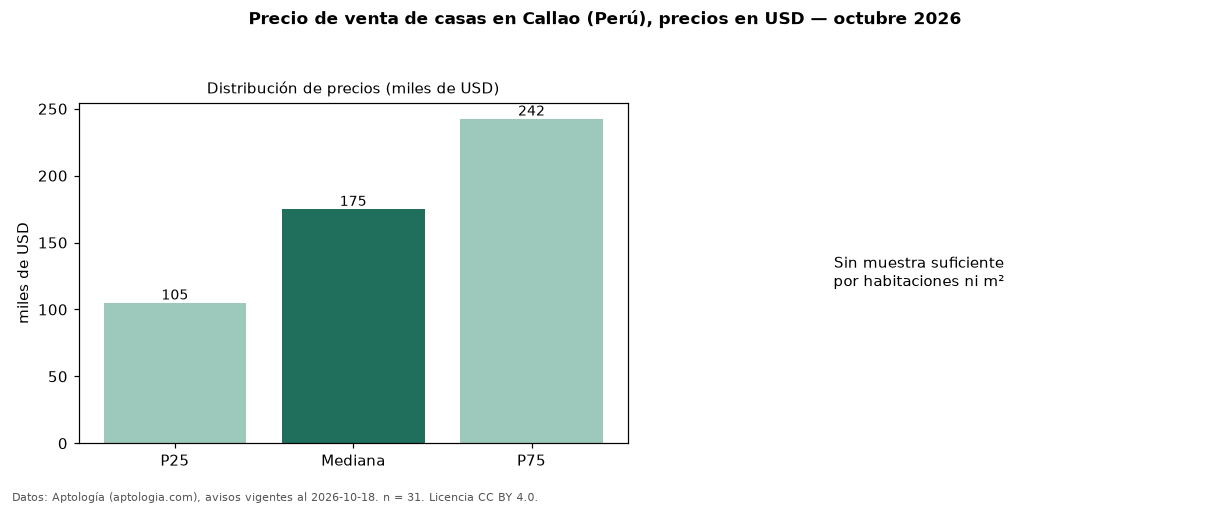

Data behind this chart, as committed beside it:
seccion, metrica, valor, moneda, n
precio, p25, 105000, USD, 31
precio, mediana, 175000, USD, 31
precio, p75, 242500, USD, 31
precio, minimo, 59000, USD, 31
precio, maximo, 1300000, USD, 31
m2, area_mediana_m2, 218.0, m2, 29
banos, mediana_banos, 2.0, , 
habitaciones, 3+, 190000, USD, 28
fuente, fecha_datos, 2026-10-18, , 
fuente, atribucion, https://www.aptologia.com/pe/venta/calla…, , 
fuente, licencia, CC BY 4.0, , 
